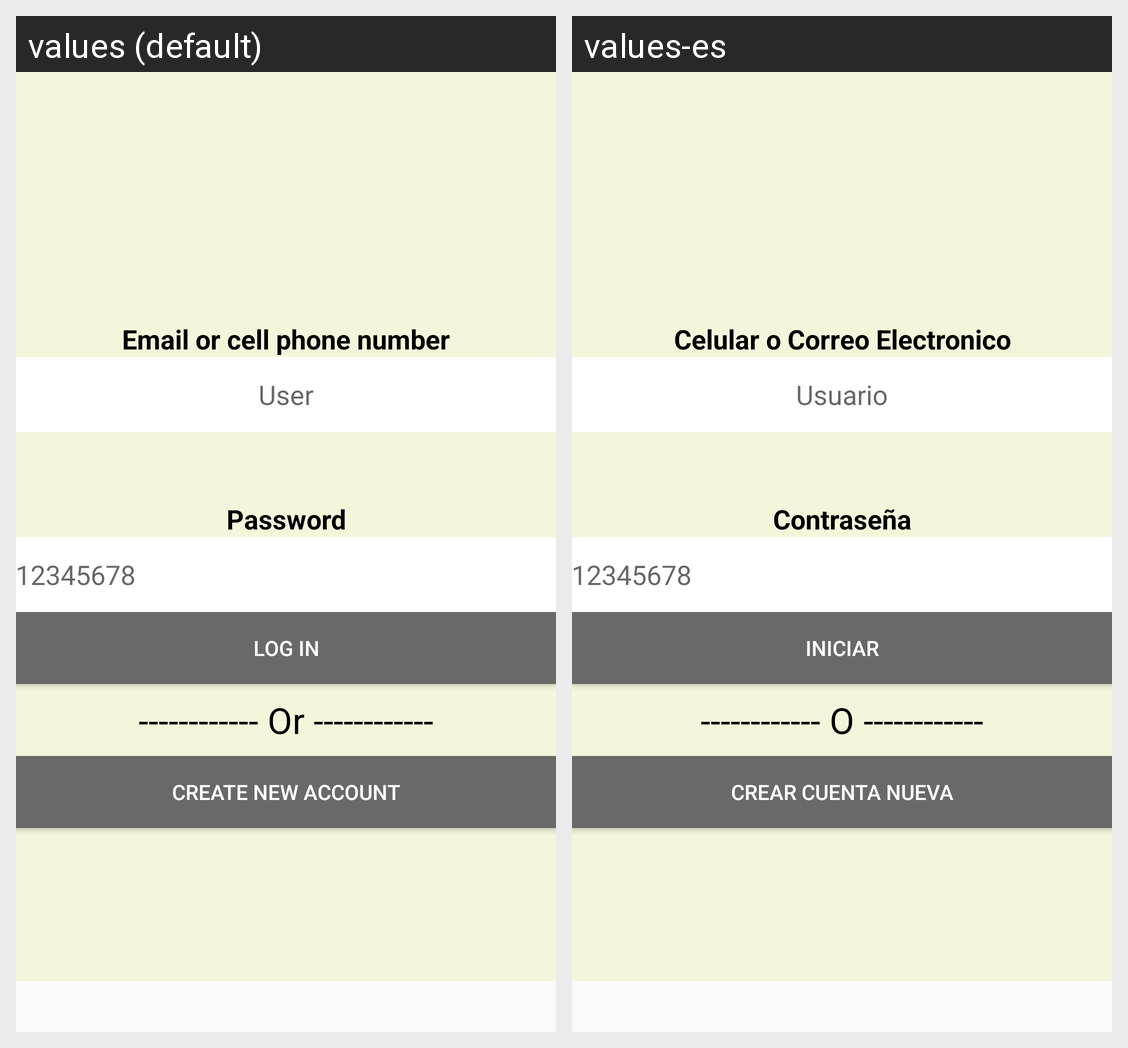

Here is an Android app screen in its default locale and in the app's own translations. Write out the translated-string differences for the strings that appear on this screen.
Android screen res/layout/activity_intro.xml rendered under 2 locales, left to right: values (default), values-es. Device: Nexus 5 (rendered at 1080×1920; each locale shown at half size, 540×960, under a caption strip naming it); theme AppTheme.
Strings drawn on this screen, with the default value and each locale's value (text and hints the layout hard-codes, and strings that could not be matched under every locale, appear in the picture but are not listed):

loginText
  values: Email or cell phone number
  values-es: Celular o Correo Electronico

us
  values: User
  values-es: Usuario

passText
  values: Password
  values-es: Contraseña

passTem
  values: 12345678
  values-es: 12345678

btn1
  values: Log in
  values-es: Iniciar

space
  values: ------------ Or ------------
  values-es: ------------ O ------------

btn2
  values: Create New Account
  values-es: Crear cuenta nueva
